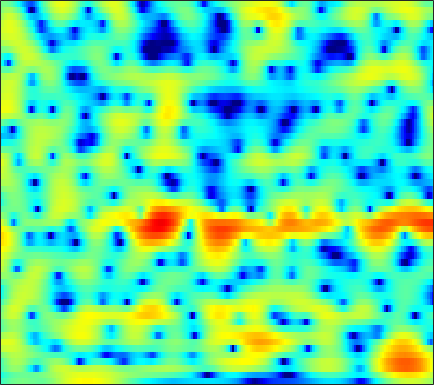

The file beside this chart, header and first rows:
-3.27, -2.7719, -2.1904, -1.6939, -1.3759, -1.0228, -0.74633, -0.58897, -0.44277, -0.3647, -0.3551, -0.38357, -0.47375, -0.60292, -0.71361, -0.86673, -1.0048, -1.0772, -1.1184, -1.0688, -0.89929, -0.70139, -0.3391, 0.1145
-4.841, -4.155, -3.359, -2.692, -2.273, -1.818, -1.474, -1.282, -1.107, -1.016, -0.9877, -0.9968, -1.033, -1.072, -1.091, -1.077, -1.005, -0.9033, -0.703, -0.4311, -0.09861, 0.1831, 0.5874, 1.014
-2.841, -1.978, -1, -0.2178, 0.2316, 0.6505, 0.8574, 0.8643, 0.6667, 0.2138, -0.5293, -1.301, -2.672, -4.54, -6.327, -9.133, -11.03, -10.16, -7.284, -4.569, -2.44, -1.165, 0.1963, 1.25
-2.672, -1.631, -0.464, 0.4541, 0.986, 1.49, 1.774, 1.847, 1.767, 1.486, 1.011, 0.5445, -0.2064, -1.06, -1.704, -2.429, -2.829, -2.833, -2.469, -1.827, -1.113, -0.6003, -0.005983, 0.4573
-0.3202, 0.2672, 0.9557, 1.511, 1.834, 2.136, 2.291, 2.32, 2.246, 2.051, 1.752, 1.473, 1.05, 0.5878, 0.2372, -0.2091, -0.6204, -0.9031, -1.244, -1.556, -1.847, -2.046, -2.298, -2.497
2.62, 2.905, 3.204, 3.395, 3.466, 3.454, 3.322, 3.149, 2.803, 2.336, 1.76, 1.271, 0.5652, -0.1686, -0.7092, -1.393, -2.046, -2.527, -3.197, -3.966, -4.901, -5.769, -7.22, -9.08
3.672, 3.918, 4.157, 4.269, 4.253, 4.088, 3.74, 3.351, 2.638, 1.679, 0.434, -0.6986, -2.515, -4.659, -6.348, -8.156, -8.64, -8.127, -7.053, -6.151, -5.616, -5.524, -5.782, -6.389
1.058, 1.638, 2.236, 2.63, 2.789, 2.804, 2.581, 2.253, 1.588, 0.6646, -0.5465, -1.67, -3.495, -5.673, -7.38, -9.03, -8.965, -7.971, -6.275, -4.736, -3.505, -2.769, -1.987, -1.353
-2.104, -1.155, -0.1833, 0.4967, 0.8327, 1.066, 1.071, 0.9347, 0.5943, 0.0991, -0.5235, -1.028, -1.688, -2.283, -2.648, -2.962, -3.034, -2.902, -2.53, -2.029, -1.502, -1.108, -0.5721, -0.02533
-1.602, -0.7865, 0.1169, 0.777, 1.109, 1.334, 1.337, 1.195, 0.8065, 0.1931, -0.5919, -1.238, -2.088, -2.801, -3.163, -3.308, -3.094, -2.741, -2.144, -1.524, -0.9451, -0.5439, -0.06896, 0.3397
-0.06038, 0.8838, 1.929, 2.705, 3.11, 3.38, 3.352, 3.113, 2.466, 1.405, -0.184, -1.843, -4.948, -9.726, -14.62, -12.92, -7.546, -4.977, -2.766, -1.389, -0.5152, -0.1016, 0.1663, 0.1415
-0.9345, 0.269, 1.58, 2.593, 3.176, 3.698, 3.907, 3.858, 3.53, 2.909, 1.972, 1.064, -0.3152, -1.62, -2.285, -2.489, -2.04, -1.543, -0.9932, -0.7191, -0.7693, -1.061, -1.83, -3.032
-3.184, -1.959, -0.5095, 0.7102, 1.466, 2.27, 2.833, 3.106, 3.279, 3.254, 3.066, 2.847, 2.464, 2.038, 1.727, 1.333, 0.9111, 0.5478, -0.003001, -0.6749, -1.625, -2.577, -4.157, -6.151
-5.665, -4.085, -2.269, -0.7538, 0.1813, 1.19, 1.977, 2.439, 2.887, 3.142, 3.248, 3.251, 3.144, 2.916, 2.674, 2.259, 1.734, 1.26, 0.508, -0.4211, -1.53, -2.47, -3.882, -5.527
-5.738, -4.188, -2.483, -1.109, -0.2451, 0.7107, 1.464, 1.922, 2.401, 2.75, 2.973, 3.057, 3.071, 2.968, 2.795, 2.443, 1.966, 1.517, 0.7595, -0.1666, -1.191, -2.044, -3.3, -4.615
-2.487, -1.759, -0.9149, -0.2266, 0.1969, 0.6827, 1.101, 1.375, 1.725, 2.078, 2.4, 2.597, 2.786, 2.865, 2.84, 2.667, 2.308, 1.913, 1.216, 0.3144, -0.8494, -1.893, -3.497, -5.328
0.8509, 0.876, 0.7553, 0.469, 0.1476, -0.3489, -0.7645, -0.8905, -0.6953, -0.1193, 0.6809, 1.312, 2.056, 2.608, 2.893, 3.075, 3.001, 2.785, 2.3, 1.536, 0.4465, -0.565, -2.269, -4.565
2.702, 2.235, 1.293, -0.08278, -1.513, -4.255, -8.554, -13.19, -12.76, -6.987, -3.373, -1.504, 0.2846, 1.492, 2.107, 2.628, 2.875, 2.889, 2.694, 2.285, 1.712, 1.159, 0.2645, -0.7026
3.369, 2.853, 1.923, 0.6864, -0.4286, -2.12, -3.848, -4.768, -4.928, -4.029, -2.686, -1.723, -0.6672, 0.1531, 0.6101, 1.024, 1.268, 1.345, 1.304, 1.156, 0.9123, 0.6517, 0.2833, -0.0829
4.388, 4.008, 3.38, 2.613, 1.992, 1.153, 0.3591, -0.1488, -0.6334, -0.9522, -1.085, -1.091, -1.069, -1.008, -0.9355, -0.8449, -0.8154, -0.8139, -0.8364, -0.9238, -1.105, -1.242, -1.416, -1.63
5.835, 5.489, 4.923, 4.248, 3.668, 2.829, 1.947, 1.242, 0.2723, -0.6587, -1.576, -2.219, -2.873, -3.322, -3.504, -3.547, -3.498, -3.468, -3.467, -3.586, -3.792, -3.93, -4.156, -4.37
7.093, 6.707, 6.066, 5.311, 4.646, 3.635, 2.474, 1.47, -0.07845, -1.896, -4.156, -6.082, -8.655, -10.08, -9.745, -8.376, -7.051, -6.449, -6.248, -6.56, -7.234, -8.035, -9.154, -9.49
7.376, 6.95, 6.225, 5.373, 4.665, 3.6, 2.42, 1.455, -0.08094, -1.985, -4.346, -6.766, -10.71, -13.27, -11.74, -8.824, -6.968, -6.194, -6.062, -6.798, -8.791, -11.38, -17.51, -25.48
6.269, 5.739, 4.794, 3.56, 2.578, 1.371, 0.4828, 0.08301, -0.27, -0.6232, -1.061, -1.438, -1.914, -2.132, -2.188, -2.024, -1.788, -1.782, -1.825, -2.272, -2.913, -3.382, -4.242, -4.37
3.643, 2.981, 1.506, -1.031, -3.89, -9.604, -12.18, -7.959, -3.898, -1.707, -0.5731, -0.03589, 0.24, 0.3257, 0.2904, 0.2041, 0.2094, 0.2062, 0.3546, 0.5296, 0.8286, 0.9528, 1.124, 1.321
0.6695, 0.4348, -0.3055, -1.502, -2.665, -4.053, -4.47, -3.866, -2.668, -1.596, -0.9894, -0.8315, -1.03, -1.669, -2.295, -3.378, -4.226, -4.243, -3.557, -2.125, -0.6382, 0.2804, 1.456, 2.209
-2.228, -1.603, -1.094, -0.8087, -0.738, -0.7066, -0.689, -0.6882, -0.6481, -0.7915, -1.071, -1.548, -2.48, -4.019, -5.722, -9.214, -16.35, -26.53, -12.42, -6.659, -3.316, -1.481, 0.3676, 1.703
-4.737, -3.362, -2.025, -1.172, -0.7313, -0.387, -0.2405, -0.2579, -0.4331, -0.7638, -1.285, -1.775, -2.606, -3.566, -4.385, -5.347, -6.047, -6.004, -5.292, -3.889, -2.38, -1.195, 0.1569, 1.332
-3.252, -2.346, -1.369, -0.6851, -0.3451, -0.09936, -0.08203, -0.1857, -0.5089, -0.9611, -1.59, -2.09, -2.861, -3.549, -3.991, -4.353, -4.387, -4.166, -3.562, -2.692, -1.665, -0.8293, 0.1922, 1.166
-0.2774, 0.1036, 0.4816, 0.7271, 0.7937, 0.7348, 0.4916, 0.1917, -0.3812, -1.147, -2.12, -2.986, -4.301, -5.717, -6.703, -7.607, -7.479, -6.803, -5.339, -3.756, -2.216, -1.196, 0.0163, 1.048
1.85, 1.946, 1.975, 1.874, 1.717, 1.382, 0.9102, 0.4472, -0.3115, -1.301, -2.549, -3.75, -5.787, -8.8, -12.19, -21.9, -21.07, -13.29, -8.233, -5.111, -2.878, -1.607, -0.2076, 0.8451
2.809, 2.698, 2.449, 2.066, 1.707, 1.14, 0.4996, -0.02083, -0.7438, -1.521, -2.369, -3.08, -4.168, -5.354, -6.197, -6.958, -6.781, -6.084, -4.699, -3.296, -2.042, -1.24, -0.3127, 0.4373
3.42, 3.111, 2.538, 1.774, 1.091, 0.06812, -0.9727, -1.681, -2.37, -2.66, -2.653, -2.529, -2.346, -2.17, -2.061, -1.893, -1.696, -1.504, -1.241, -1.002, -0.8432, -0.7336, -0.6134, -0.4184
4.212, 3.77, 2.907, 1.706, 0.5069, -1.577, -4.431, -7.021, -9.65, -7.935, -4.824, -2.972, -1.136, 0.1128, 0.7575, 1.331, 1.572, 1.591, 1.316, 0.7513, -0.1949, -1.103, -2.614, -3.825
3.104, 2.758, 2.074, 1.087, 0.08415, -1.665, -3.987, -5.922, -7.572, -6.153, -3.426, -1.638, 0.2914, 1.641, 2.369, 2.963, 3.193, 3.091, 2.608, 1.617, 0.01607, -1.814, -5.468, -11.98
-1.26, -1.22, -1.259, -1.463, -1.682, -2.037, -2.315, -2.409, -2.239, -1.693, -0.8542, -0.1088, 0.838, 1.688, 2.189, 2.651, 2.856, 2.819, 2.539, 1.955, 1.097, 0.3449, -0.7558, -1.591
-6.525, -5.831, -5.264, -4.955, -4.783, -4.513, -4.079, -3.627, -2.835, -1.932, -0.9704, -0.2542, 0.613, 1.375, 1.836, 2.311, 2.586, 2.691, 2.656, 2.48, 2.173, 1.884, 1.485, 1.082
-9.049, -8.432, -8.376, -8.915, -9.52, -9.877, -9.03, -7.627, -5.547, -3.591, -1.964, -0.9474, 0.1972, 1.078, 1.611, 2.147, 2.518, 2.696, 2.807, 2.803, 2.707, 2.565, 2.351, 2.071
-6.209, -6.583, -7.721, -10.06, -13.2, -21.12, -16.49, -11.07, -6.7, -3.906, -1.965, -0.8792, 0.2292, 1.044, 1.514, 1.988, 2.326, 2.48, 2.611, 2.622, 2.551, 2.468, 2.28, 2.088
-1.128, -1.41, -1.962, -2.689, -3.245, -3.638, -3.409, -2.853, -1.901, -1.012, -0.2904, 0.1056, 0.4792, 0.7665, 0.9358, 1.151, 1.346, 1.435, 1.506, 1.434, 1.229, 1.048, 0.7312, 0.5208
3.066, 3.084, 2.982, 2.779, 2.596, 2.336, 2.067, 1.864, 1.512, 1.013, 0.3266, -0.316, -1.275, -2.109, -2.476, -2.425, -1.989, -1.591, -1.316, -1.396, -1.959, -2.725, -3.962, -5.127
4.655, 4.828, 4.898, 4.807, 4.647, 4.276, 3.729, 3.172, 2.194, 0.8752, -0.9662, -2.848, -6.362, -12.3, -18.51, -13.06, -8.117, -6.089, -4.719, -4.419, -5.104, -6.423, -9.625, -16.2
4.187, 4.448, 4.638, 4.631, 4.488, 4.119, 3.536, 2.936, 1.914, 0.5954, -1.052, -2.516, -4.722, -6.828, -7.804, -7.68, -6.614, -5.784, -4.939, -4.598, -4.702, -4.953, -5.575, -6.064
3.167, 3.536, 3.84, 3.927, 3.848, 3.566, 3.074, 2.572, 1.738, 0.7237, -0.4056, -1.26, -2.37, -3.292, -3.761, -4.073, -4.056, -3.902, -3.624, -3.362, -3.191, -3.13, -3.079, -3.08
2.605, 3.054, 3.434, 3.593, 3.581, 3.373, 2.95, 2.5, 1.717, 0.7502, -0.3742, -1.289, -2.483, -3.491, -3.997, -4.252, -4.012, -3.626, -3.025, -2.422, -1.935, -1.711, -1.502, -1.451
2.538, 2.946, 3.324, 3.519, 3.55, 3.423, 3.094, 2.698, 1.919, 0.8171, -0.6948, -2.177, -4.713, -7.876, -10.05, -9.851, -7.062, -5.084, -3.054, -1.645, -0.7013, -0.2366, 0.0457, 0.03555
1.625, 1.875, 2.13, 2.321, 2.423, 2.521, 2.52, 2.394, 2.006, 1.263, 0.06765, -1.198, -3.493, -6.548, -8.677, -8.399, -5.493, -3.461, -1.457, -0.1004, 0.7487, 1.142, 1.318, 1.154
-1.416, -1.609, -1.939, -2.021, -1.745, -0.9665, -0.02327, 0.6075, 1.212, 1.476, 1.402, 1.156, 0.6733, 0.1869, -0.05683, -0.07484, 0.2271, 0.5644, 1.05, 1.435, 1.646, 1.657, 1.537, 1.204
-4.804, -6.195, -9.68, -15.68, -13.97, -7.407, -3.405, -1.407, 0.4209, 1.575, 2.251, 2.534, 2.692, 2.684, 2.606, 2.488, 2.334, 2.18, 1.961, 1.677, 1.335, 1.002, 0.5516, 0.06416
-3.651, -4.231, -5.342, -6.034, -5.514, -3.595, -1.414, -0.02451, 1.434, 2.451, 3.1, 3.383, 3.527, 3.456, 3.288, 2.906, 2.383, 1.899, 1.136, 0.2473, -0.7319, -1.478, -2.456, -3.209
-0.4684, -0.2702, -0.0401, 0.2685, 0.6134, 1.207, 1.872, 2.358, 2.906, 3.284, 3.465, 3.459, 3.273, 2.889, 2.48, 1.749, 0.8264, 0.01946, -1.289, -2.888, -4.877, -6.61, -9.312, -11.82
1.637, 1.954, 2.324, 2.647, 2.859, 3.104, 3.295, 3.39, 3.407, 3.288, 3.008, 2.686, 2.102, 1.339, 0.6389, -0.4149, -1.633, -2.661, -4.189, -5.951, -8.107, -10.17, -13.75, -18.21
2.811, 3.131, 3.479, 3.73, 3.846, 3.905, 3.841, 3.698, 3.38, 2.899, 2.243, 1.636, 0.6567, -0.5176, -1.529, -2.999, -4.577, -5.786, -7.253, -8.432, -9.286, -9.748, -10.2, -10.33
3.286, 3.655, 4.042, 4.285, 4.365, 4.319, 4.085, 3.781, 3.216, 2.452, 1.494, 0.6426, -0.6952, -2.279, -3.642, -5.819, -8.501, -10.88, -14.06, -15.02, -13, -11.19, -9.245, -7.821
2.771, 3.359, 3.945, 4.282, 4.368, 4.256, 3.889, 3.461, 2.669, 1.655, 0.4272, -0.638, -2.184, -3.866, -5.214, -7.241, -9.655, -11.94, -15.33, -15.84, -12.29, -9.632, -6.86, -4.868
1.12, 2.109, 2.975, 3.411, 3.484, 3.279, 2.757, 2.163, 1.098, -0.2811, -1.966, -3.414, -5.462, -7.399, -8.498, -9.224, -9.146, -8.723, -7.943, -6.808, -5.302, -4.125, -2.519, -1.088
-0.1709, 0.6734, 1.351, 1.586, 1.508, 1.097, 0.3495, -0.4387, -1.776, -3.51, -5.693, -7.7, -11.33, -17.25, -26.31, -19.59, -12.82, -9.801, -6.876, -4.591, -2.679, -1.408, 0.06885, 1.321
-0.5107, -0.3903, -0.435, -0.741, -1.134, -1.888, -2.914, -3.859, -5.356, -7.058, -8.932, -10.35, -12.13, -13.45, -13.71, -12.55, -10.19, -8.178, -5.645, -3.417, -1.495, -0.2437, 1.188, 2.368
